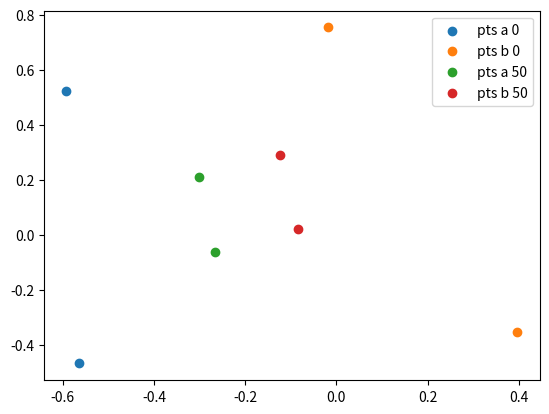

The script that saved this image:
import numpy as np
import matplotlib.pyplot as plt
from tqdm import tqdm

N = 2
SPACING_CONSTANT = 0.2

FORCE_CLIP = 1


def force_between(pt, other, is_same) -> np.ndarray:
    """
    force d/x^2 - 1/x
    """
    delta = other - pt
    dist = (delta**2).sum() ** 0.5
    if dist == 0:
        print(pt, other, is_same, "dist is 0???")  # todo :: exception?
        return np.array([0, 0])
    force_weight = (1 / SPACING_CONSTANT - [1, 2**0.5][is_same] / dist) / dist
    force_weight = abs(force_weight) ** 0.5 * np.sign(force_weight)
    # print(force_weight)
    return (delta / dist) * np.clip(force_weight, -FORCE_CLIP, FORCE_CLIP)


def evolve(aa, bb, delta_t):
    forces_aa = np.zeros_like(aa)
    forces_bb = np.zeros_like(bb)
    for i, pt0 in enumerate(aa):
        forces_aa[i] += sum(
            force_between(pt0, pt1, is_same=True) for j, pt1 in enumerate(aa) if i != j
        ) + sum(force_between(pt0, pt1, is_same=False) for pt1 in bb)
    for i, pt0 in enumerate(bb):
        forces_bb[i] += sum(
            force_between(pt0, pt1, is_same=True) for j, pt1 in enumerate(bb) if i != j
        ) + sum(force_between(pt0, pt1, is_same=False) for pt1 in aa)
    return aa + delta_t * forces_aa, bb + delta_t * forces_bb


if __name__ == "__main__":
    rng = np.random.default_rng(seed=23405)

    pts_a = rng.uniform(low=-1, high=1, size=[N, 2])
    pts_b = rng.uniform(low=-1, high=1, size=[N, 2])

    plt.scatter(*pts_a.T, label="pts a 0")
    plt.scatter(*pts_b.T, label="pts b 0")

    PLOT_ITERS = [50]

    for iter in tqdm(range(1, max(PLOT_ITERS) + 1)):
        pts_a, pts_b = evolve(pts_a, pts_b, delta_t=0.01)
        if iter in PLOT_ITERS:
            plt.scatter(*pts_a.T, label=f"pts a {iter}")
            plt.scatter(*pts_b.T, label=f"pts b {iter}")

    plt.legend()
    plt.show()
